Run: headless pygame with SDL's dummy video driver; simulated clock (each Clock.tick advances the game by its frame time, no real sleeping); random seed 0; keys injected as events and as key.get_pressed() state; no mouse input.
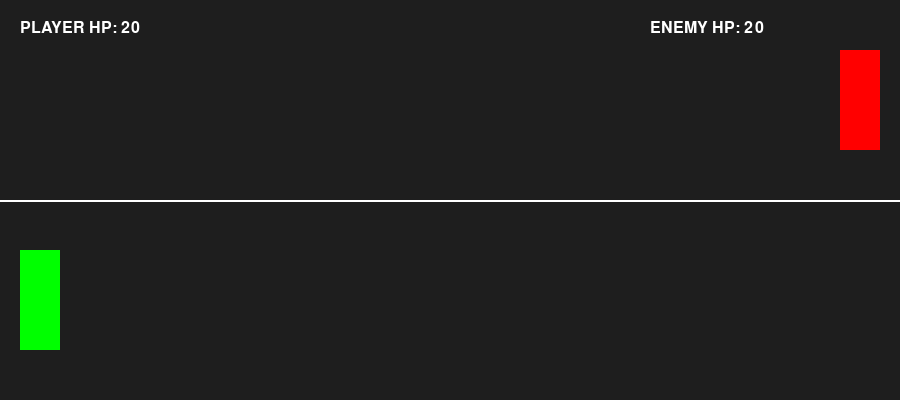
Frame 1 of 4 · flips 1–60 · no input
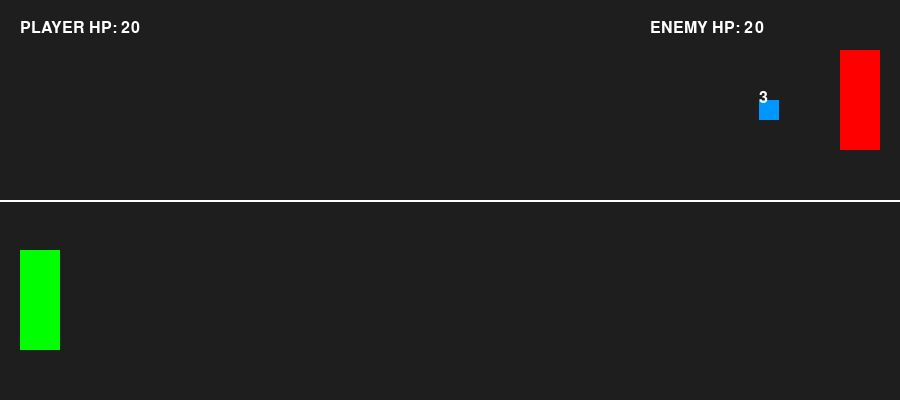
Frame 2 of 4 · flips 61–180 · tapped SPACE, RETURN · held RIGHT (→), D
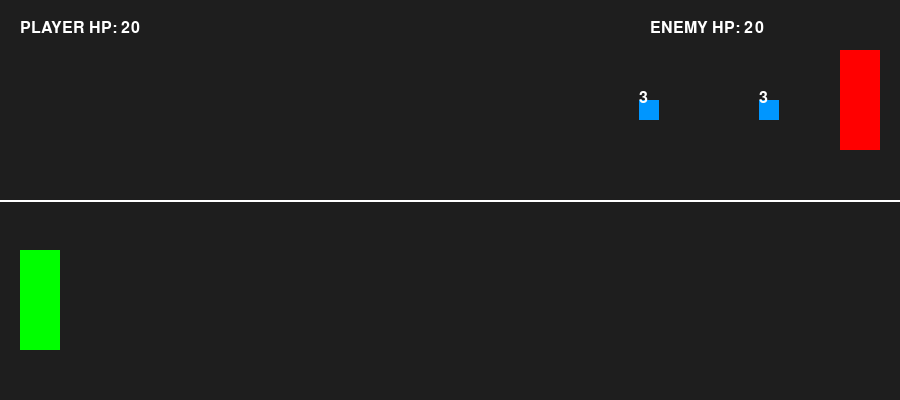
Frame 3 of 4 · flips 181–300 · held DOWN (↓), S
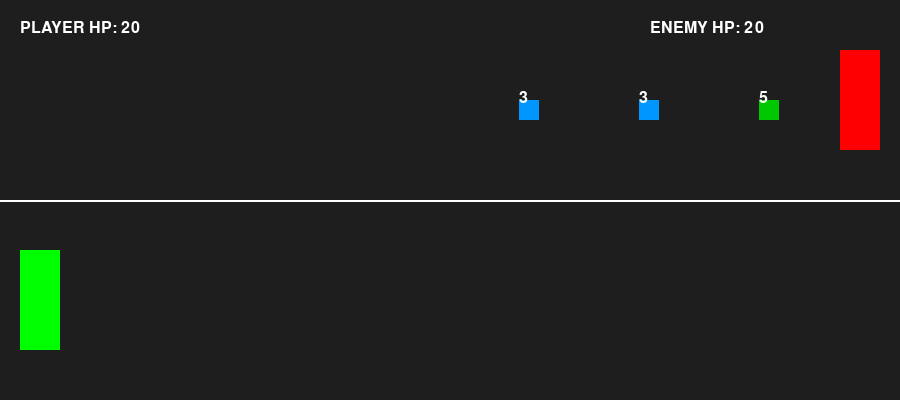
Frame 4 of 4 · flips 301–420 · held LEFT (←), A, UP (↑), W

The pygame program that drew these frames:

import pygame
import random

pygame.init()

WIDTH, HEIGHT = 900, 400
screen = pygame.display.set_mode((WIDTH, HEIGHT))
pygame.display.set_caption("Mini Clash Royale (Pygame)")

font = pygame.font.SysFont(None, 24)
clock = pygame.time.Clock()

# -----------------------
# CARDS
# -----------------------
CARDS = {
    "soldado": {"hp": 5, "atk": 1, "color": (0, 200, 0)},
    "arqueiro": {"hp": 3, "atk": 2, "color": (0, 150, 255)},
    "gigante": {"hp": 10, "atk": 3, "color": (200, 100, 0)},
}

# -----------------------
# UNIT
# -----------------------
class Unit:
    def __init__(self, name, x, y, owner):
        self.name = name
        self.hp = CARDS[name]["hp"]
        self.atk = CARDS[name]["atk"]
        self.color = CARDS[name]["color"]
        self.x = x
        self.y = y
        self.owner = owner
        self.speed = 1 if owner == "player" else -1
        self.cooldown = 0

    def update(self):
        self.x += self.speed
        if self.cooldown > 0:
            self.cooldown -= 1

    def draw(self, surf):
        pygame.draw.rect(surf, self.color, (self.x, self.y, 20, 20))
        hp_text = font.render(str(self.hp), True, (255, 255, 255))
        surf.blit(hp_text, (self.x, self.y - 10))

# -----------------------
# GAME STATE
# -----------------------
player_units = []
enemy_units = []

player_hp = 20
enemy_hp = 20

deck = ["soldado", "arqueiro"]
message = ""

# -----------------------
# SPAWN
# -----------------------
def spawn(card, owner):
    if owner == "player":
        player_units.append(Unit(card, 50, 300, "player"))
    else:
        enemy_units.append(Unit(card, 820, 100, "enemy"))

# -----------------------
# CHEST
# -----------------------
def open_chest():
    global message
    reward = random.choice(list(CARDS.keys()))
    deck.append(reward)
    message = f"Você ganhou {reward.upper()}!"

# -----------------------
# COMBAT (CORRIGIDO)
# -----------------------
def combat():
    global player_hp, enemy_hp

    for p in player_units:
        for e in enemy_units:
            if abs(p.x - e.x) < 20:

                if p.cooldown == 0:
                    e.hp -= p.atk
                    p.cooldown = 30

                if e.cooldown == 0:
                    p.hp -= e.atk
                    e.cooldown = 30

    # remove mortos com segurança
    player_units[:] = [u for u in player_units if u.hp > 0]
    enemy_units[:] = [u for u in enemy_units if u.hp > 0]

# -----------------------
# Desenho
# -----------------------
def draw():
    screen.fill((30, 30, 30))

    pygame.draw.line(screen, (255, 255, 255), (0, 200), (900, 200), 2)

    pygame.draw.rect(screen, (0, 255, 0), (20, 250, 40, 100))
    pygame.draw.rect(screen, (255, 0, 0), (840, 50, 40, 100))

    p_hp = font.render(f"PLAYER HP: {player_hp}", True, (255, 255, 255))
    e_hp = font.render(f"ENEMY HP: {enemy_hp}", True, (255, 255, 255))
    screen.blit(p_hp, (20, 20))
    screen.blit(e_hp, (650, 20))

    msg = font.render(message, True, (255, 255, 0))
    screen.blit(msg, (300, 20))

    for u in player_units + enemy_units:
        u.draw(screen)

    pygame.display.update()

# -----------------------
# LOOP
# -----------------------
running = True
frame = 0

while running:
    clock.tick(60)
    frame += 1

    if frame % 120 == 0:
        spawn(random.choice(list(CARDS.keys())), "enemy")

    for event in pygame.event.get():
        if event.type == pygame.QUIT:
            running = False

        if event.type == pygame.KEYDOWN:
            if event.key == pygame.K_ESCAPE:
                running = False

            if event.key == pygame.K_1:
                spawn("soldado", "player")
            if event.key == pygame.K_2:
                spawn("arqueiro", "player")
            if event.key == pygame.K_3:
                spawn("gigante", "player")

            if event.key == pygame.K_c:
                open_chest()

    # update
    for u in player_units:
        u.update()
    for u in enemy_units:
        u.update()

    combat()

    # TORRES (CORRIGIDO - SEM CRASH)
    for u in player_units[:]:
        if u.x > 860:
            enemy_hp -= u.atk
            player_units.remove(u)

    for u in enemy_units[:]:
        if u.x < 20:
            player_hp -= u.atk
            enemy_units.remove(u)

    draw()

    if player_hp <= 0 or enemy_hp <= 0:
        running = False

pygame.quit()
print("Fim de jogo!")
